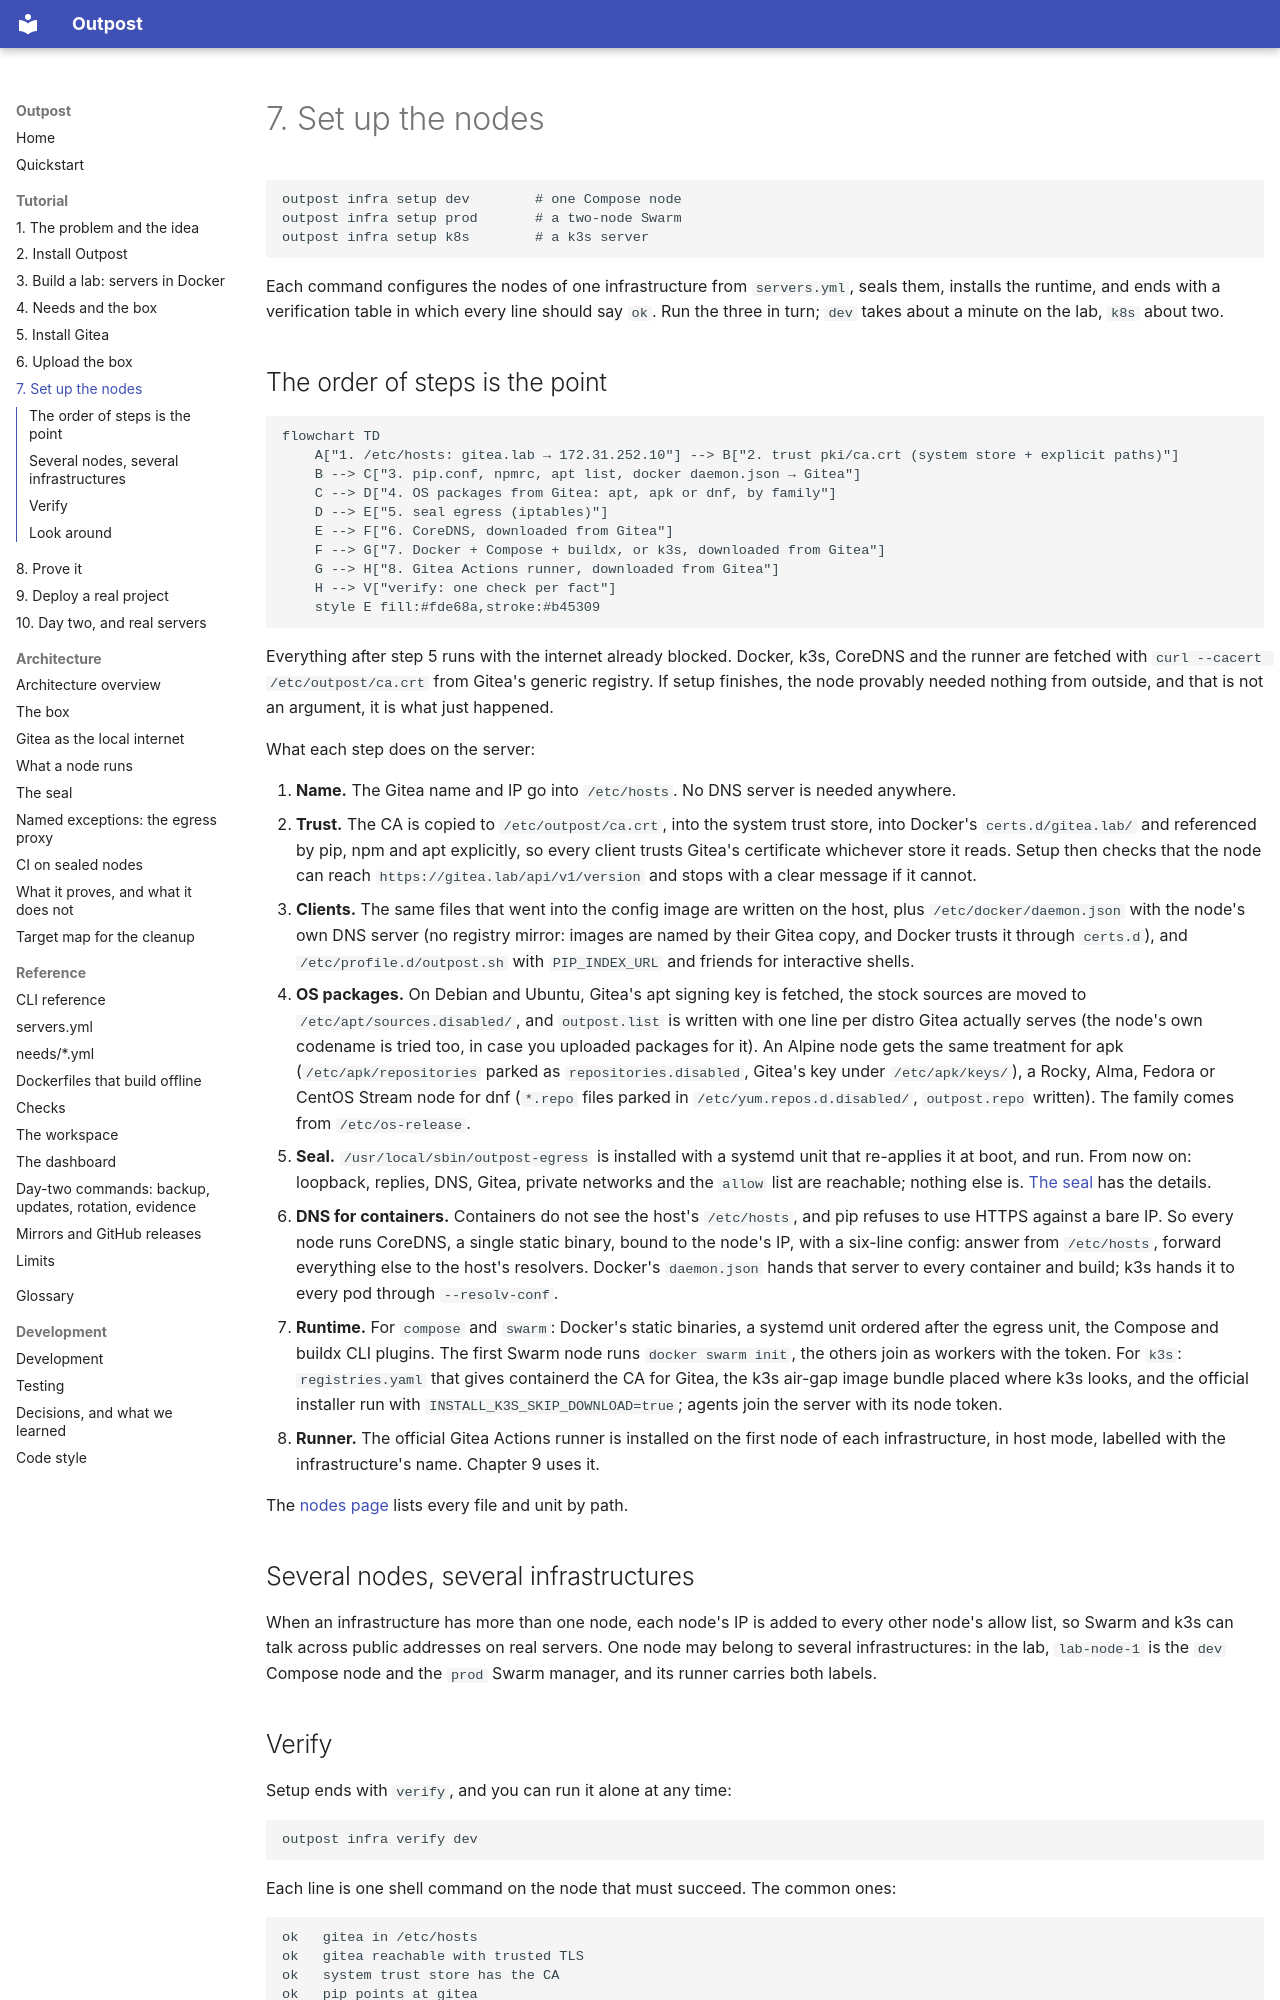

repository: bshadmehr98/outpost · page: tutorial/07-nodes/index.html · generator: mkdocs

# 7. Set up the nodes

```
outpost infra setup dev        # one Compose node
outpost infra setup prod       # a two-node Swarm
outpost infra setup k8s        # a k3s server
```

Each command configures the nodes of one infrastructure from `servers.yml`, seals them,
installs the runtime, and ends with a verification table in which every line should say
`ok`. Run the three in turn; `dev` takes about a minute on the lab, `k8s` about two.
